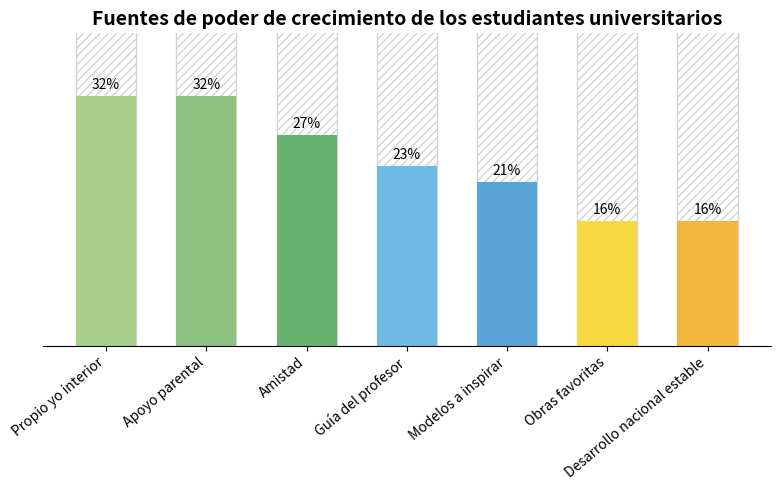

Write Python code to recreate this figure.
import matplotlib.pyplot as plt
import numpy as np
from matplotlib.patches import Patch

# Fuentes de poder de crecimiento
fuentes = [
    "Propio yo interior", "Apoyo parental", "Amistad", 
    "Guía del profesor", "Modelos a inspirar", "Obras favoritas", "Desarrollo nacional estable"
]
# Datos de proporción simulados (tratar de acercarse a la imagen original)
porcentajes = [32, 32, 27, 23, 21, 16, 16]
# Configuración de colores (tratar de acercarse al gradiente verde, azul y amarillo de la imagen original)
colores = ["#A8D089", "#8CC17F", "#68B26F", "#6CBAE5", "#59A5D8", "#F7D842", "#F2B73F"]

# Crear un lienzo
fig, ax = plt.subplots(figsize=(8, 5))

# Dibujar un gráfico de barras con un fondo rayado
x = np.arange(len(fuentes))
ancho_barra = 0.6
# Primero, dibujar el fondo rayado (relleno con líneas diagonales grises)
for i in range(len(fuentes)):
    ax.bar(x[i], 100, width=ancho_barra, color='white', edgecolor='lightgray', hatch='////', zorder=0)

# Luego, dibujar las barras de primer plano de colores
barras = ax.bar(x, porcentajes, width=ancho_barra, color=colores, zorder=1)

# Agregar etiquetas de datos
for barra in barras:
    altura = barra.get_height()
    ax.annotate(f'{altura}%',
                xy=(barra.get_x() + ancho_barra/2, altura),
                xytext=(0, 3),  # Posición de la etiqueta: 3 puntos hacia arriba
                textcoords="offset points",
                ha='center', va='bottom',
                color='black')

# Establecer la escala del eje y (0 - 40%)
ax.set_ylim(0, 40)
# Establecer las marcas y etiquetas del eje x
ax.set_xticks(x)
ax.set_xticklabels(fuentes, rotation=40, ha='right')  # Rotar las etiquetas para evitar solapamiento
# Establecer el título
ax.set_title("Fuentes de poder de crecimiento de los estudiantes universitarios", fontsize=14, fontweight="bold")

# Ocultar el eje y (no hay marcas en el eje y en la imagen original)
ax.yaxis.set_visible(False)

# Ocultar los bordes superior, derecho e izquierdo
for borde in ["top", "right", "left"]:
    ax.spines[borde].set_visible(False)

plt.tight_layout()
plt.show()
